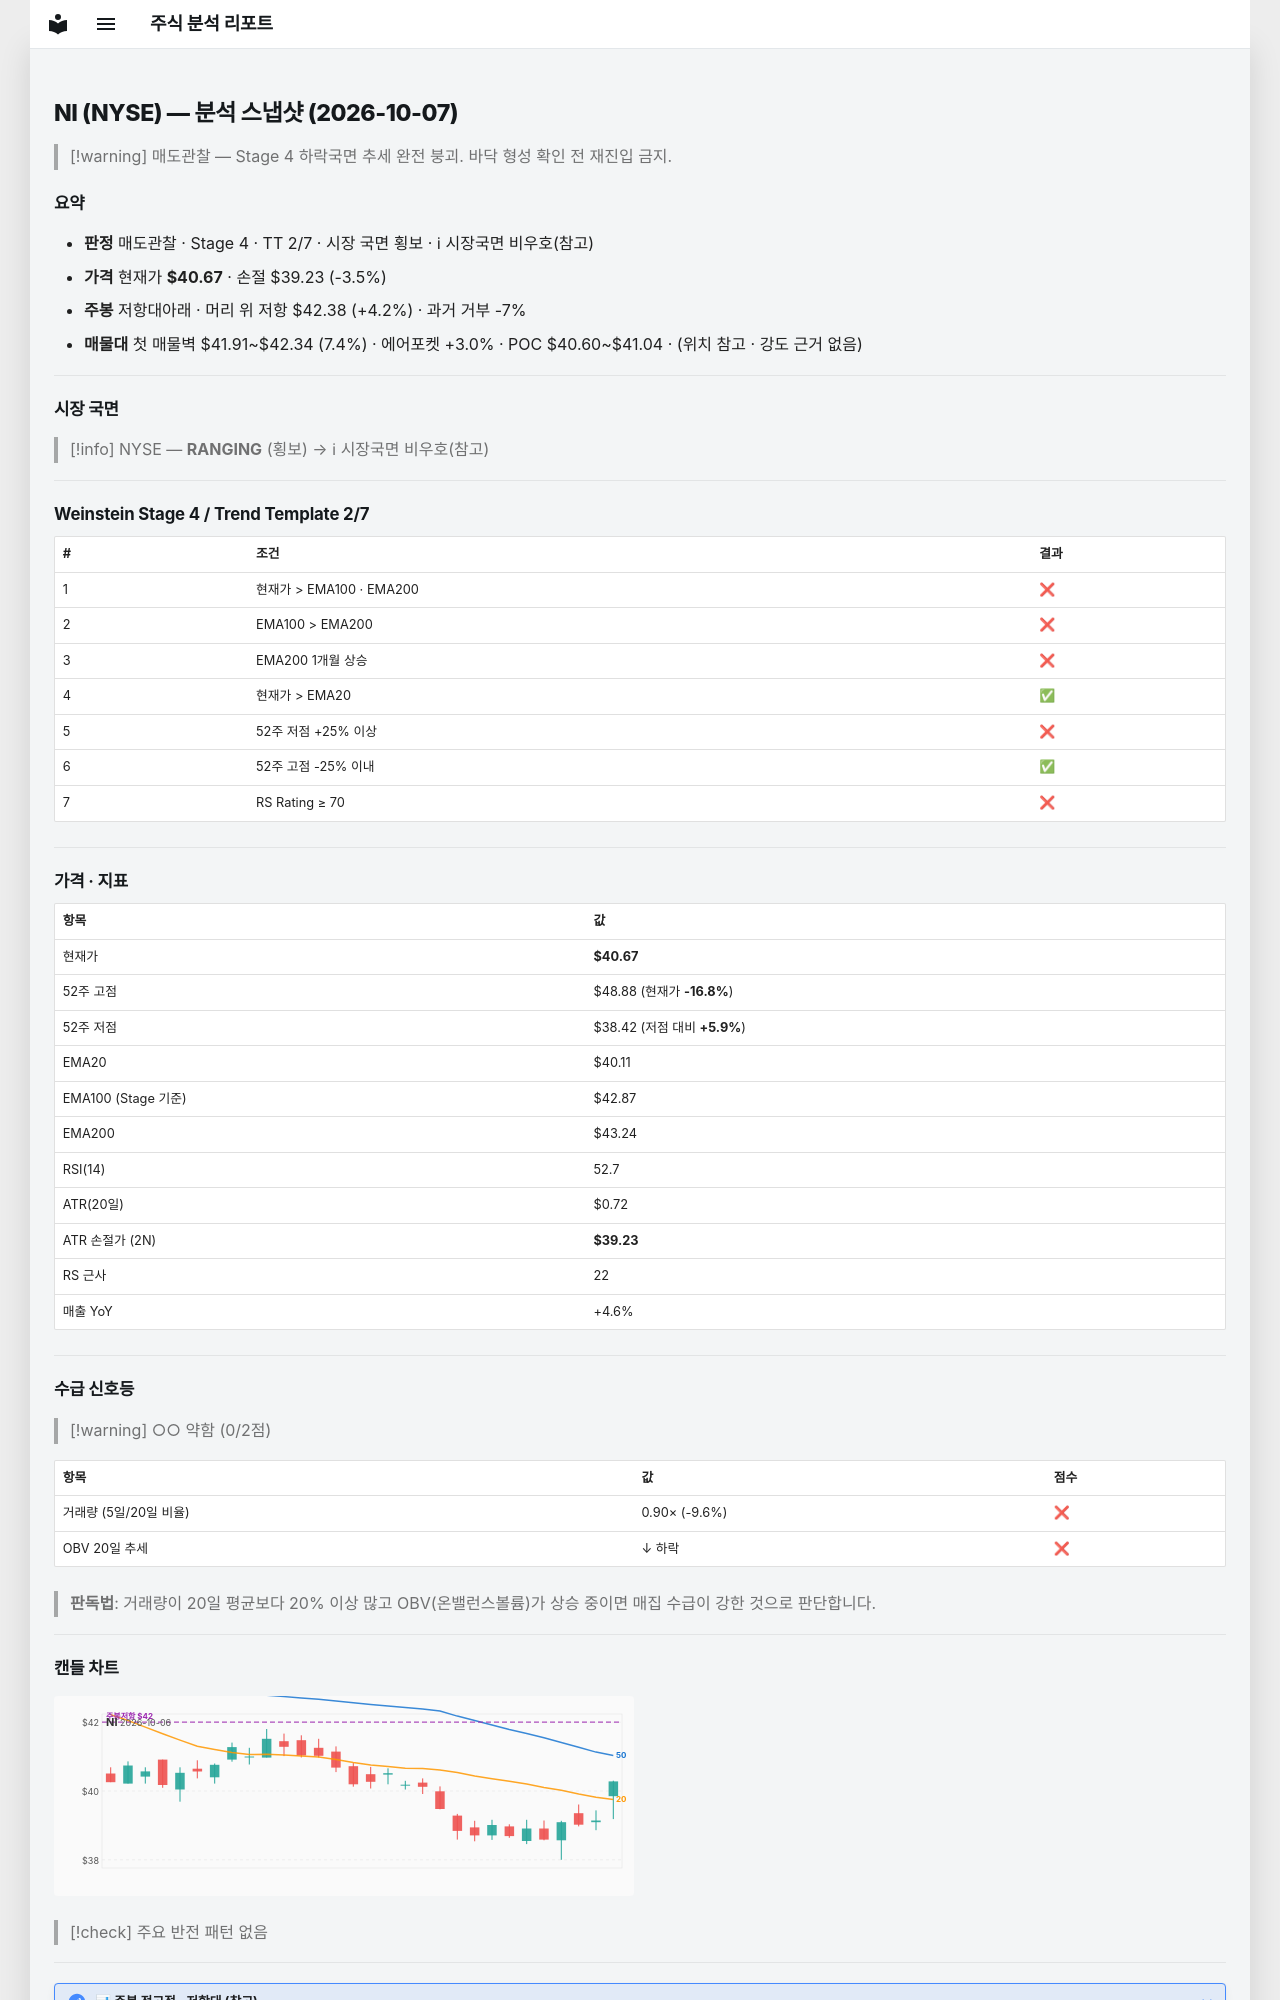

repository: soloandco/stock-reports · page: snapshots/NI-2026-10-07/index.html · generator: mkdocs

---
type: analysis-snapshot
title: NI 분석 스냅샷
ticker: NI
market: NYSE
created: 2026-10-07
updated: 2026-10-07
bar-date: 2026-10-06
verdict: 매도관찰
real-rr: 1.18
sma50-gap-pct: 1.4
weekly-position: 저항대아래
weekly-overhead-price: 42.38
weekly-overhead-pct: 4.2
stage: 4
trend-template-score: 2
tt-max: 7
ma-set: ema-20-100-200
price: 40.67499923706055
stop-price: 39.23430865329205
market-regime: RANGING
supply-demand-score: 0/2
supply-demand-label: 약함
status: tracking
tags:
  - stock-agent
  - watchlist
  - NI
  - analysis
related:
  - "[[analysis-template]]"
---

# NI (NYSE) — 분석 스냅샷 (2026-10-07)

> [!warning] 매도관찰 — Stage 4 하락국면
> 추세 완전 붕괴. 바닥 형성 확인 전 재진입 금지.

## 요약

- **판정** 매도관찰 · Stage 4 · TT 2/7 · 시장 국면 횡보 · ℹ 시장국면 비우호(참고)
- **가격** 현재가 **$40.67** · 손절 $39.23 (-3.5%)
- **주봉** 저항대아래 · 머리 위 저항 $42.38 (+4.2%) · 과거 거부 -7%
- **매물대** 첫 매물벽 $41.91~$42.34 (7.4%) · 에어포켓 +3.0% · POC $40.60~$41.04 · (위치 참고 · 강도 근거 없음)

---

## 시장 국면

> [!info] NYSE — **RANGING** (횡보) → ℹ 시장국면 비우호(참고)

---

## Weinstein Stage 4 / Trend Template 2/7

| # | 조건 | 결과 |
|---|------|------|
| 1 | 현재가 > EMA100 · EMA200 | ❌ |
| 2 | EMA100 > EMA200 | ❌ |
| 3 | EMA200 1개월 상승 | ❌ |
| 4 | 현재가 > EMA20 | ✅ |
| 5 | 52주 저점 +25% 이상 | ❌ |
| 6 | 52주 고점 -25% 이내 | ✅ |
| 7 | RS Rating ≥ 70 | ❌ |

---

## 가격 · 지표

| 항목 | 값 |
|------|---|
| 현재가 | **$40.67** |
| 52주 고점 | $48.88 (현재가 **-16.8%**) |
| 52주 저점 | $38.42 (저점 대비 **+5.9%**) |
| EMA20 | $40.11 |
| EMA100 (Stage 기준) | $42.87 |
| EMA200 | $43.24 |
| RSI(14) | 52.7 |
| ATR(20일) | $0.72 |
| ATR 손절가 (2N) | **$39.23** |
| RS 근사 | 22 |
| 매출 YoY | +4.6% |

---
## 수급 신호등

> [!warning] ○○ 약함 (0/2점)

| 항목 | 값 | 점수 |
|------|------|------|
| 거래량 (5일/20일 비율) | 0.90× (-9.6%) | ❌ |
| OBV 20일 추세 | ↓ 하락 | ❌ |

> **판독법**: 거래량이 20일 평균보다 20% 이상 많고 OBV(온밸런스볼륨)가 상승 중이면 매집 수급이 강한 것으로 판단합니다.

---
